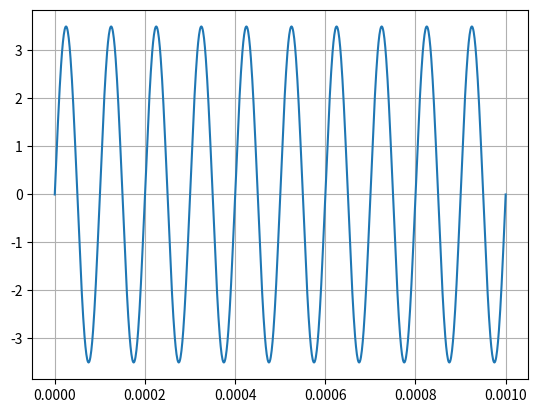

Write Python code to recreate this figure.
# [redacted]
# the code can be reach from the my github account
# question 1 part a
import numpy as np  # numerical Python lib
import matplotlib.pyplot as plt  # plot lib

t = np.arange(0, 1e-3, 1e-6)  # time interval
Vt = 3.5 * np.sin(2 * np.pi * 10000 * t)  # sinusoidal signal

plt.plot(t, Vt)
plt.grid()
plt.show()
# plotting the signal
